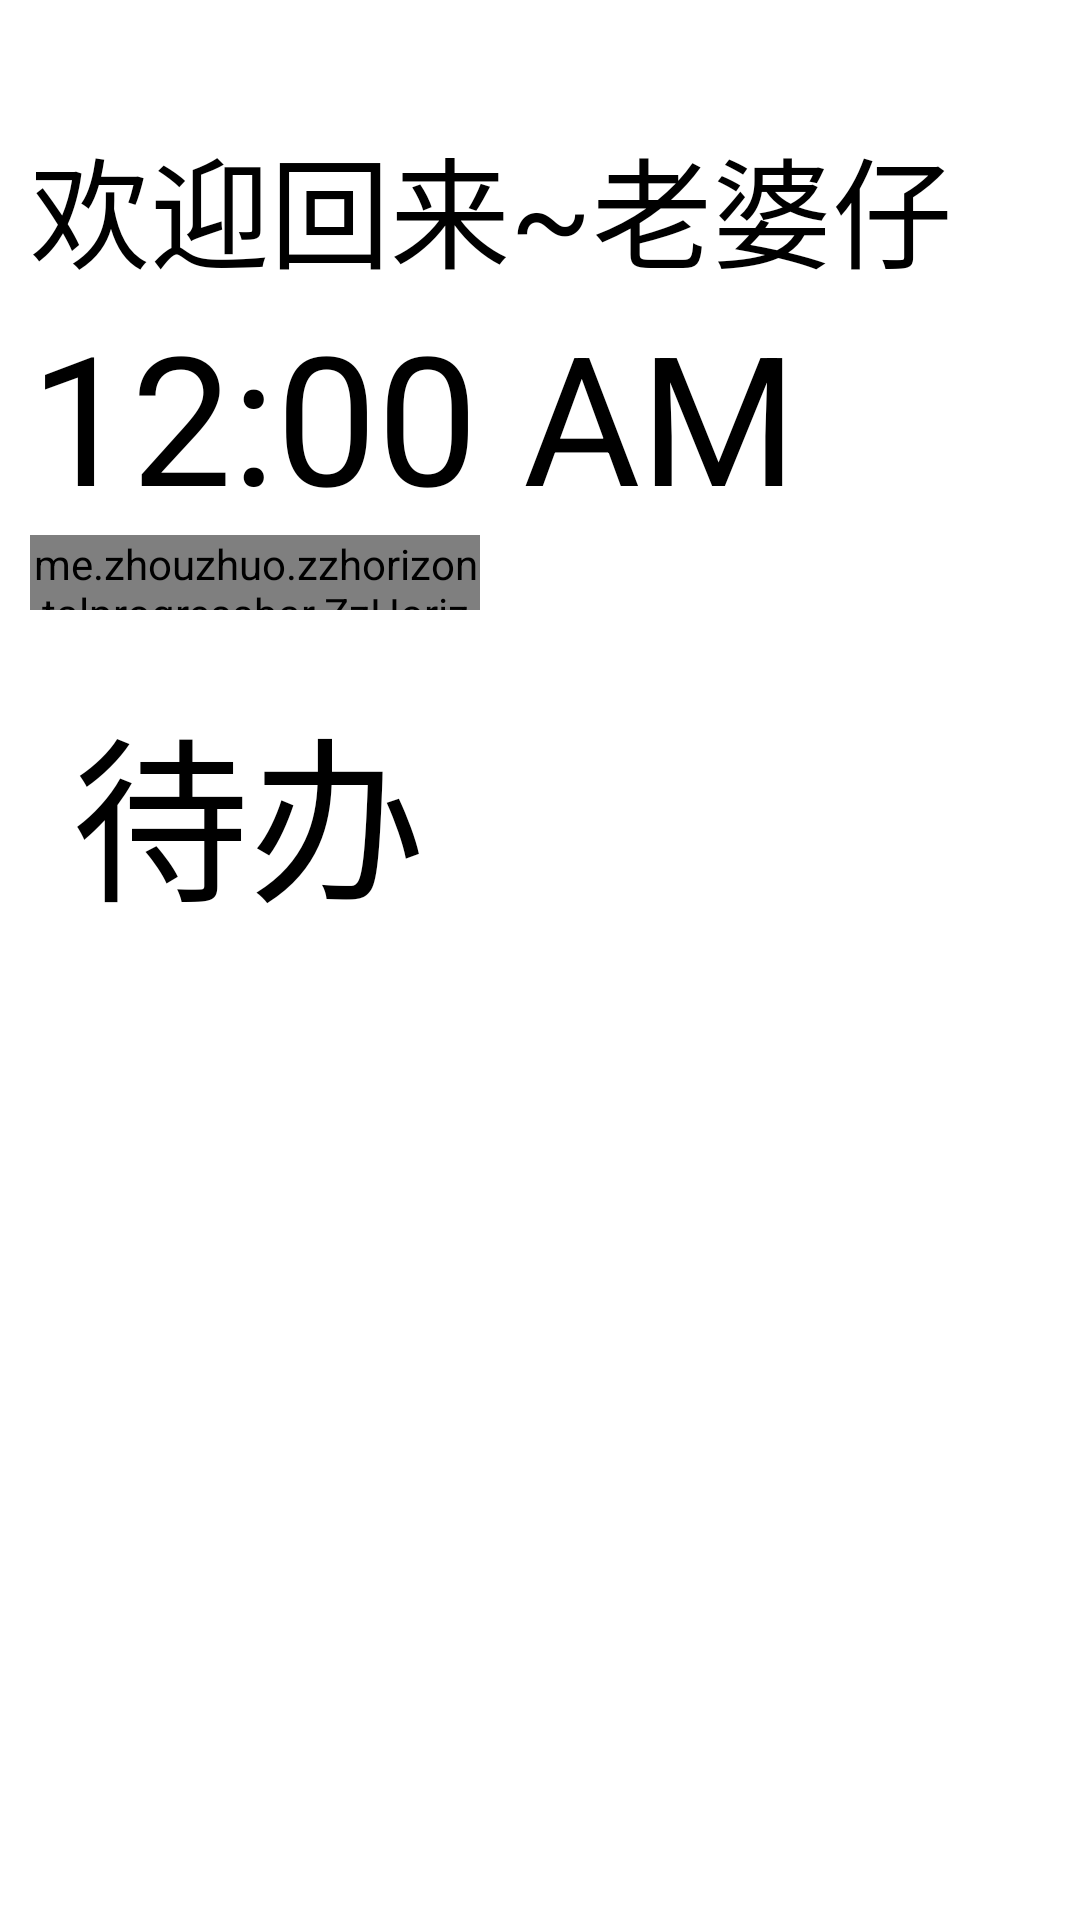

Reconstruct the res/layout file that produces this screen, plus the resources it refers to.
<!-- AndroidManifest.xml: application theme AppTheme -->
<!-- res/layout/activity_main.xml -->
<?xml version="1.0" encoding="utf-8"?>
<LinearLayout xmlns:android="http://schemas.android.com/apk/res/android"
    xmlns:app="http://schemas.android.com/apk/res-auto"
    xmlns:tools="http://schemas.android.com/tools"
    android:layout_width="match_parent"
    android:layout_height="match_parent"
    android:background="@color/black_overlay"
    android:orientation="vertical"
    tools:context=".MainActivity">
    <androidx.constraintlayout.widget.ConstraintLayout
        android:layout_width="wrap_content"
        android:layout_height="wrap_content"
        android:paddingLeft="10dp">

        <TextView
            android:id="@+id/laopozai"
            android:layout_width="match_parent"
            android:layout_height="wrap_content"
            android:gravity="left"
            android:singleLine="true"
            android:text="欢迎回来~老婆仔"
            android:textColor="@color/black"
            android:textSize="40sp"
            android:paddingTop="40dp"
            tools:ignore="MissingConstraints"
            tools:layout_editor_absoluteX="10dp"></TextView>
        <TextClock
            android:id="@+id/time"
            android:layout_width="wrap_content"
            android:layout_height="wrap_content"
            app:layout_constraintTop_toBottomOf="@id/laopozai"
            android:textColor="@color/black"
            android:textSize="60dp"
            tools:ignore="MissingConstraints"></TextClock>

        <me.zhouzhuo.zzhorizontalprogressbar.ZzHorizontalProgressBar
            android:id="@+id/zzHorizontalProgressBar"
            android:layout_width="150dp"
            android:layout_height="25dp"
            app:layout_constraintStart_toStartOf="@+id/time"
            app:layout_constraintTop_toBottomOf="@+id/time"
            tools:ignore="MissingConstraints">
        </me.zhouzhuo.zzhorizontalprogressbar.ZzHorizontalProgressBar>

        <TextView
            android:id="@+id/gaokaotime"
            android:layout_width="wrap_content"
            android:layout_height="wrap_content"
            android:paddingStart="10dp"
            app:layout_constraintBottom_toBottomOf="@+id/zzHorizontalProgressBar"
            app:layout_constraintStart_toEndOf="@+id/zzHorizontalProgressBar"
            app:layout_constraintTop_toBottomOf="@+id/time"
            tools:ignore="MissingConstraints">
        </TextView>

    </androidx.constraintlayout.widget.ConstraintLayout>
    <LinearLayout
        android:layout_width="match_parent"
        android:layout_height="match_parent"
        android:padding="14sp"
        android:orientation="vertical">
        <TextView
            android:layout_width="match_parent"
            android:layout_height="wrap_content"
            android:padding="10dp"
            android:text="待办"
            android:textColor="@color/black"
            android:textSize="59sp">
        </TextView>
        <LinearLayout
            android:layout_width="match_parent"
            android:layout_height="match_parent">
            <FrameLayout xmlns:android="http://schemas.android.com/apk/res/android"
                android:id="@+id/ToDofragment"
                android:layout_width="match_parent"
                android:layout_height="match_parent" />
        </LinearLayout>
    </LinearLayout>
</LinearLayout>
<!-- resources referenced by this layout -->
<resources>
  <color name="black">#000000</color>
  <color name="black_overlay">#ffffffff</color>
  <style name="AppTheme" parent="Theme.AppCompat.Light.NoActionBar">
          
          <item name="colorPrimary">@color/colorPrimary</item>
          <item name="colorPrimaryDark">@color/colorPrimaryDark</item>
      </style>
  <color name="colorPrimary">#ffffffff</color>
  <color name="colorPrimaryDark">#ffffffff</color>
</resources>
